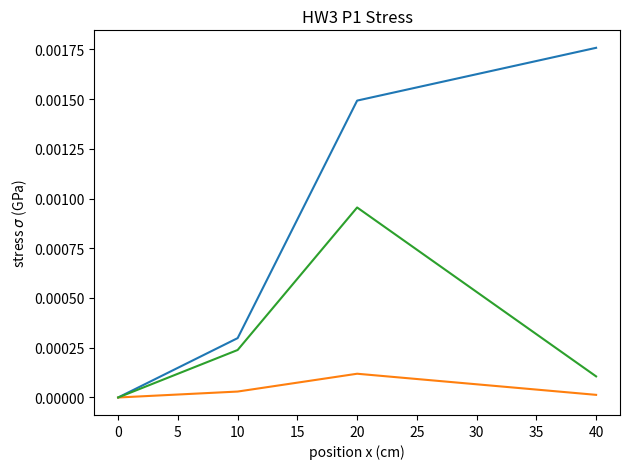

The matplotlib source for this figure:
'''
Spring 2021 AE 4132 HW3
[redacted]
last updated: 03-12-2021
'''
import numpy as np
import matplotlib.pyplot as plt

class FEAHW3():

    def __init__(self):
        pass

    def prob_1(self):

        ########## PROBLEM 1 ##########
        # define given parameters
        d = np.array([0.04, 0.02, 0.06]) # m
        A = np.square(d/2)*np.pi # m^2
        l = np.array([0.10, 0.10, 0.20]) # m
        E = 80e9 # Pa = N/m^2
        P = -3000 # N
        n = len(d)+1 # number of elements

        ### 1.1 Elementary Stiffnesss Matrices ###
        ke = E*A/l
        print('elementary stiffness coefficients (without pi)')
        print(ke/np.pi)

        ### 1.2 Global Stiffness Matrix and Force Vector ###
        k_global = np.zeros((n, n))
        for i in range(n-1):
            k_global[i:i+2, i:i+2] += ke[i]*np.array([[1, -1], [-1, 1]])

        F = np.array([0, 0, 0, -P]).reshape(4,1)

        print('global stiffness matrix (without pi)')
        print(k_global/np.pi)
        print('force vector')
        print(F)

        ### 1.3 Displacements at All Nodes ###
        # enforce displacement B.C.: u1 = 0
        # row 1 & col 1 of the global stiffness matrix go to 0
        # as well as the first element in the force vector
        k_global = k_global[1:, 1:]
        F = F[1:]
        u = np.linalg.inv(k_global) @ F
        u = np.insert(u, 0, 0)
        print('displacement at all nodes')
        print(u)

        ### 1.4 Plot the Dealio ###
        x = np.array([0.00, 0.10, 0.20, 0.40])
        plt.plot(x*100, u*100)
        # plt.ticklabel_format(axis='y', style='scientific')
        plt.xlabel('position x (cm)')
        plt.ylabel('displacement u (cm)')
        plt.title('HW3 P1 Displacement')
        plt.tight_layout()
        plt.savefig('hw3p1_displacement.jpg')
        plt.show()

        # compute dudx by differentiating displacement w.r.t. position
        dudx = np.insert(np.diff(u)/np.diff(x), 0, 0)
        plt.plot(x*100, dudx)
        plt.xlabel('position x (cm)')
        plt.ylabel(r'strain $\epsilon$')
        plt.title('HW3 P1 Strain')
        plt.tight_layout()
        plt.savefig('hw3p1_strain.jpg')
        plt.show()


        # compute stress by multiplying strain by E
        sig = dudx*E
        plt.plot(x*100, sig/10e9)
        plt.xlabel('position x (cm)')
        plt.ylabel(r'stress $\sigma$ (GPa)')
        plt.title('HW3 P1 Stress')
        plt.tight_layout()
        plt.savefig('hw3p1_stress.jpg')
        plt.show()

    def prob_2(self):

        ########## PROBLEM 2 ##########
        # define given parameters
        E = 70e9 # Pa
        A = 1e-5 # m^2
        l1, l2, l3 = 0.10, 0.06, 0.12
        l = np.array([l1, l2, l2, l1+l2, l3, l3])
        P = 3000 # N

        ### 2.1 FEM ###
        # 2.1.1 elementary stiffness
        k = E*A/l
        print('elementary stiffness coefficients (*10^-6)')
        print(k/1e6)

        ## 2.1.2 global stiffness matrix and force vector ##
        # #define starting and ending nodes lists and -1 bc index starts at 0
        # nodesi = [1, 2, 2, 1, 3, 3]-1
        # nodesj = [2, 3, 3, 3, 4, 4]-1
        # m = np.array([[1, -1], [-1, 1]])

        # jk gonna do this manually bc im too lazy to automate this
        # but ideally i could create an elementary matrix object/dict that stores the starting and ending node
        # after enforcing the B.C. @ u1, the global stiffness matrix looks like
        k1, k2, k3, k4, k5, k6 = k
        k_global = np.array([[ k1+k2+k3,           -k2-k3,        0],
                             [   -k2-k3,   k2+k3+k4+k5+k6,   -k5-k6], 
                             [        0,           -k5-k6,    k5+k6]])
        F = np.array([0, 0, P]).reshape(3,1)
        print('global stiffness matrix (*10^-6)')
        print(k_global/1e6)
        print('force vector')
        print(F)

        ## 2.1.3 displacements ##
        u = np.linalg.inv(k_global) @ F
        u = np.insert(u, 0, 0)
        print('displacement at all nodes')
        print(u)


        ## 2.2 Equivalent Springs ##
        k23 = self.kparallel(k2, k3)
        k56 = self.kparallel(k5, k6)
        k123 = self.kseries(k1, k23)
        k1234 = self.kparallel(k123, k4)
        keq = self.kseries(k1234, k56)

        print('equivalent spring stiffness (*10^-6')
        print(keq/1e6)

        u4eq = P/keq
        u3eq = P/k1234
        u2eq = (k2+k3)/(k1+k2+k3)*u3eq
        print('equivalent spring stiffness (*10^-6')
        print([0, u2eq, u3eq, u4eq])

        # # sanity check using hand derivaiton result
        # a = (k1*(k2+k3) + k4*(k1+k2+k3))/(k1+k2+k3)
        # b = k5+k6
        # keq1 = a*b/(a+b)
        # print(keq1/1e6)
    

    def kparallel(self, ki, kj):
        return ki+kj

    def kseries(self, ki, kj):
        return ki*kj/(ki+kj)



if __name__ == '__main__':

    hw3 = FEAHW3()

    print('PROBLEM 1 OUTPUT')
    hw3.prob_1()

    print('PROBLEM 2 OUTPUT')
    hw3.prob_2()